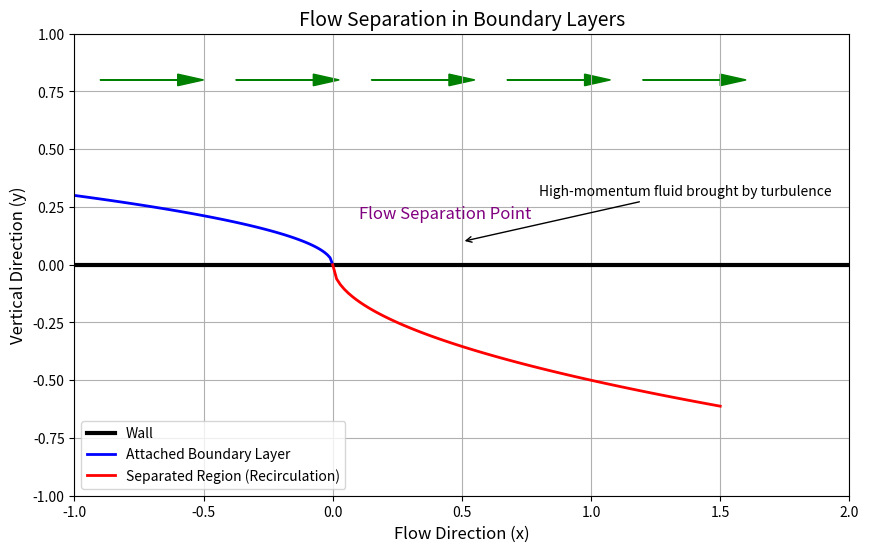

Write Python code to recreate this figure.
import numpy as np
import matplotlib.pyplot as plt

# Coordinates for the wall
wall_x = np.linspace(-1, 2, 100)
wall_y = np.zeros_like(wall_x)

# Coordinates for attached boundary layer
attached_x = np.linspace(-1, 0, 100)
attached_y = 0.3 * np.sqrt(np.abs(attached_x))

# Coordinates for separated flow
separated_x = np.linspace(0, 1.5, 100)
separated_y = -0.5 * np.sqrt(separated_x)

# Plotting
plt.figure(figsize=(10, 6))

# Wall
plt.plot(wall_x, wall_y, 'k-', linewidth=3, label='Wall')

# Attached boundary layer
plt.plot(attached_x, attached_y, 'b-', linewidth=2, label='Attached Boundary Layer')

# Separated flow region
plt.plot(separated_x, separated_y, 'r-', linewidth=2, label='Separated Region (Recirculation)')

# Free stream arrows (adverse pressure gradient)
for x_pos in np.linspace(-0.9, 1.2, 5):
    plt.arrow(x_pos, 0.8, 0.3, 0, head_width=0.05, head_length=0.1, fc='green', ec='green')

# Annotations
plt.text(0.1, 0.2, 'Flow Separation Point', fontsize=12, color='purple')
plt.annotate('High-momentum fluid brought by turbulence', xy=(0.5, 0.1), xytext=(0.8, 0.3),
             arrowprops=dict(facecolor='black', arrowstyle='->'))

# Plot settings
plt.title('Flow Separation in Boundary Layers', fontsize=14)
plt.xlabel('Flow Direction (x)', fontsize=12)
plt.ylabel('Vertical Direction (y)', fontsize=12)
plt.grid(True)
plt.legend()

plt.xlim(-1, 2)
plt.ylim(-1, 1)

plt.show()
